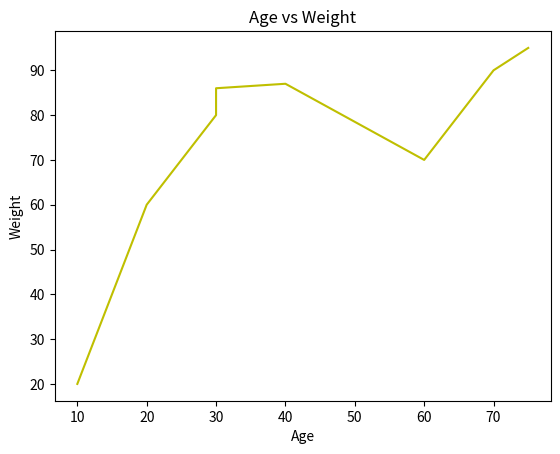
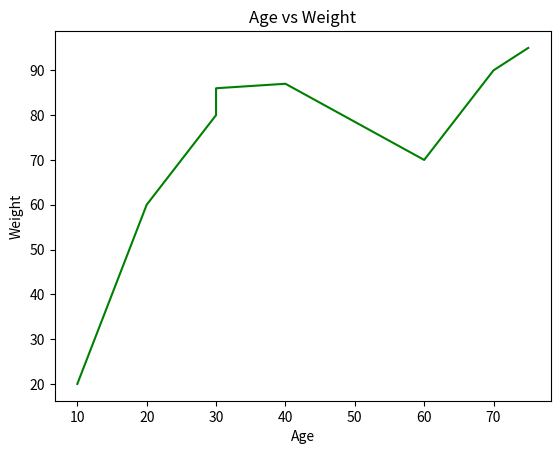
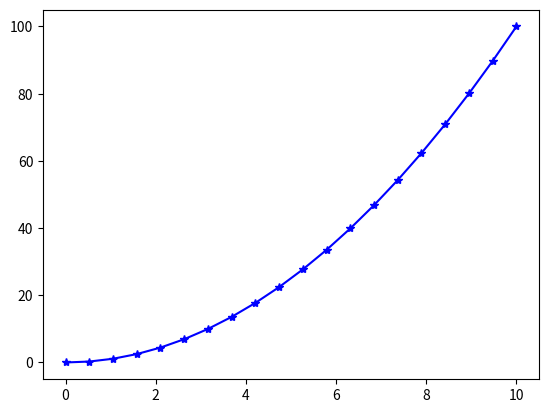
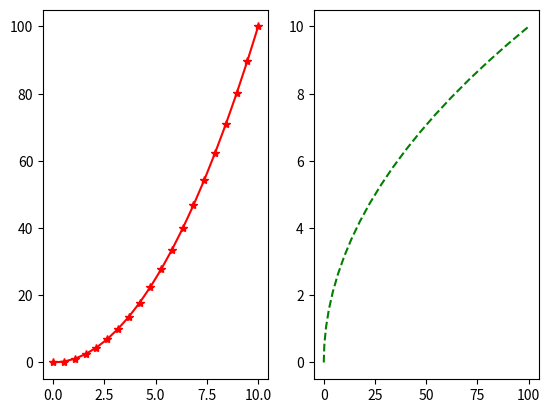
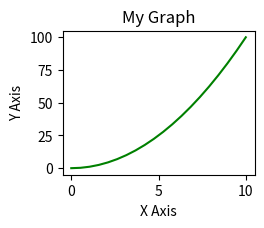
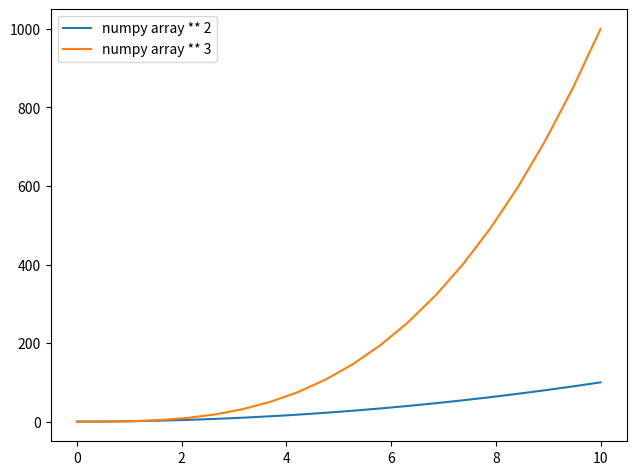

Write the Python code that produced these figures, in order.
import numpy as np
import matplotlib.pyplot as plt 

ageList = [10,20,30,30,30,40,60,70,75]
weightList = [20,60,80,85,86,87,70,90,95]


plt.plot(ageList, weightList, "y") # y-> yellow, b-> blue, g-> green, r-> red
plt.xlabel("Age")
plt.ylabel("Weight")
plt.title("Age vs Weight")
plt.show() # gosterebilmek icin bellege kaydedilen grafigi gosterebilmek lazim

# plt.savefig("test.png") ile grafigi dosya dizinine kaydedebiliyoruz


# numpy ile calistirma, usttekiyle ayni
npAgeList = np.array(ageList)
npWeightList = np.array(weightList)

plt.plot(npAgeList, npWeightList, "g")
plt.xlabel("Age")
plt.ylabel("Weight")
plt.title("Age vs Weight")
plt.show()

numpyArray1 = np.linspace(0,10,20) # 0 ile 10 arasinda 20 sayi uretir esit aralikla
print(numpyArray1)
numpyArray2 = numpyArray1 ** 2

plt.plot(numpyArray1,numpyArray2, "b-*") # ilk'i x ekseni digeri y ekseni b* de olur b- de olur b--
plt.show()


# Eksenler, 2 tane grafik yan yana bastırılıyor
plt.subplot(1,2,1) # 1 row 2 column 1. grafik
plt.plot(numpyArray1, numpyArray2, "r*-")
plt.subplot(1,2,2) # 1 row 2 column 2. grafik
plt.plot(numpyArray2, numpyArray1, "g--")
plt.show()

# figure 
myFigure = plt.figure()
figureAxes = myFigure.add_axes([0.1,0.1,0.3,0.3]) # grafigin boyutlari
figureAxes.plot(numpyArray1, numpyArray2, "g")
figureAxes.set_xlabel("X Axis")
figureAxes.set_ylabel("Y Axis")
figureAxes.set_title("My Graph")
plt.show()

newFigure = plt.figure(dpi = 100) # ekran kalitesi, piksel sayisi
newAxes = newFigure.add_axes([0.1,0.1,0.9,0.9])
newAxes.plot(numpyArray1, numpyArray1 ** 2, label = "numpy array ** 2")
newAxes.plot(numpyArray1, numpyArray1 ** 3, label = "numpy array ** 3")
newAxes.legend() # label ismini gozukur yapar, sol ustte gozukuyor simdi
plt.show()
